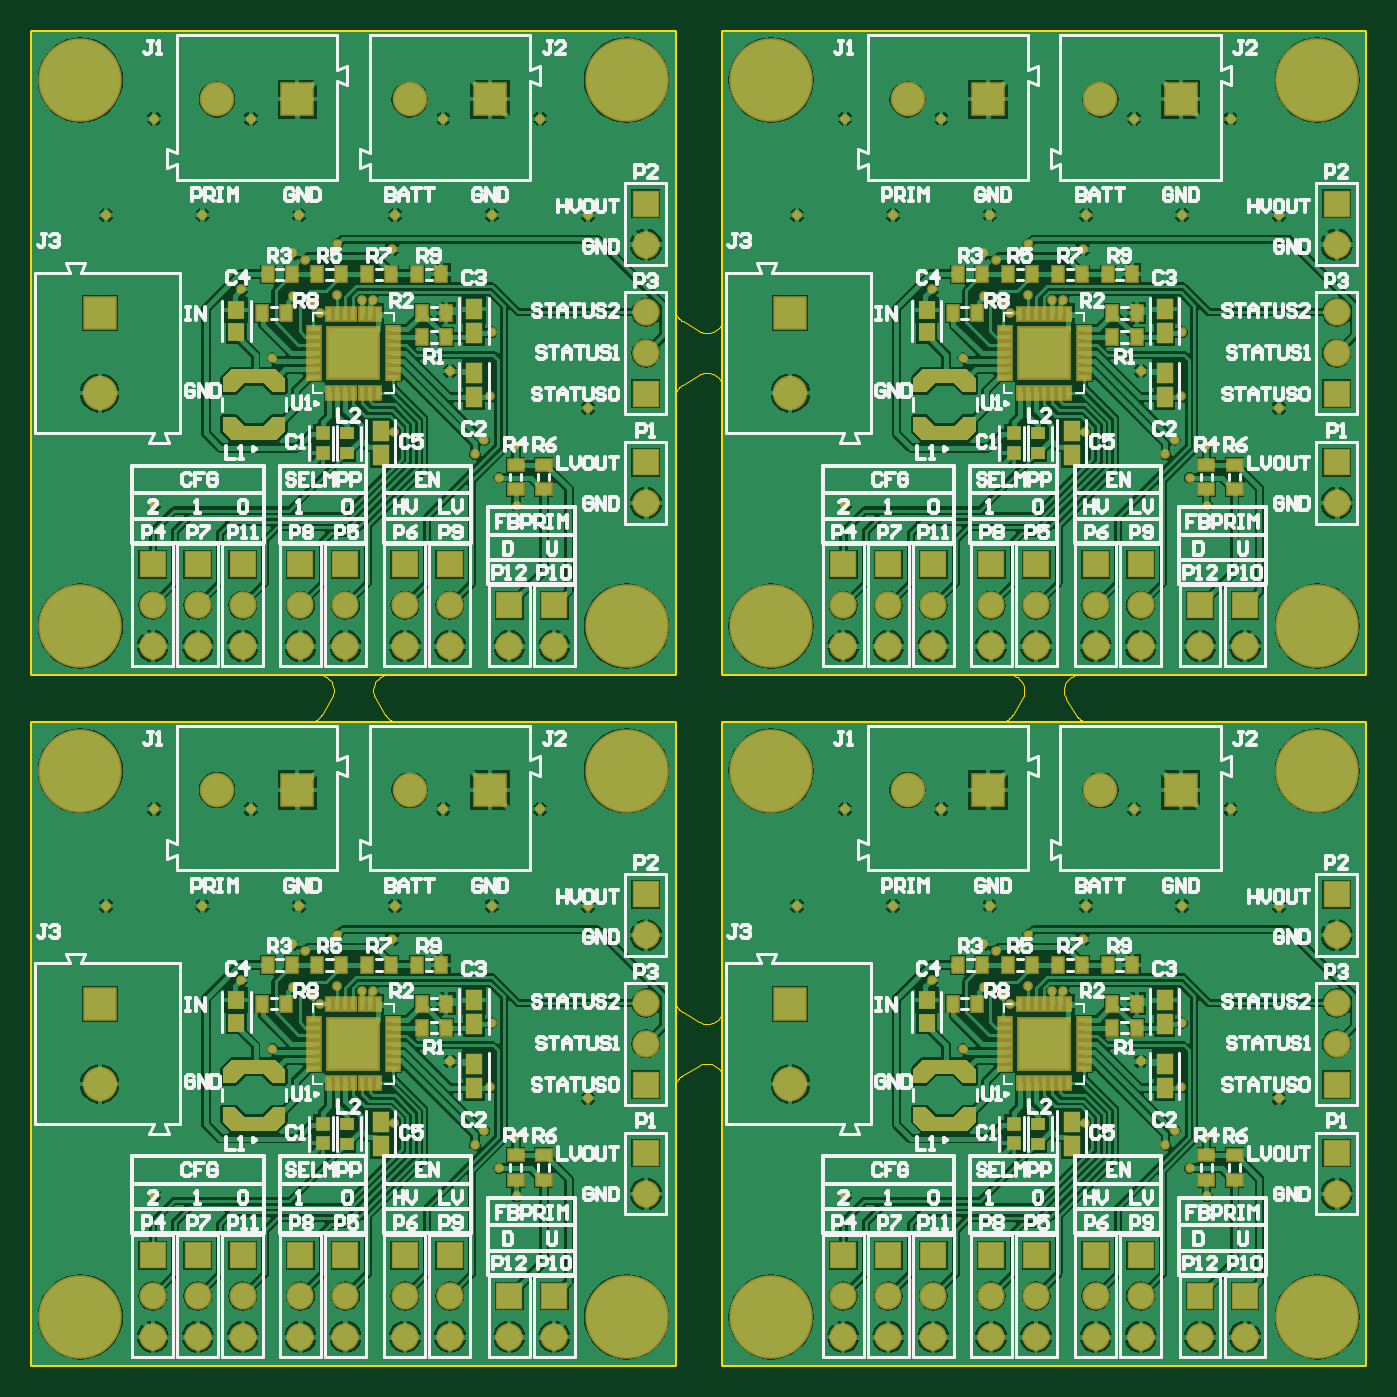
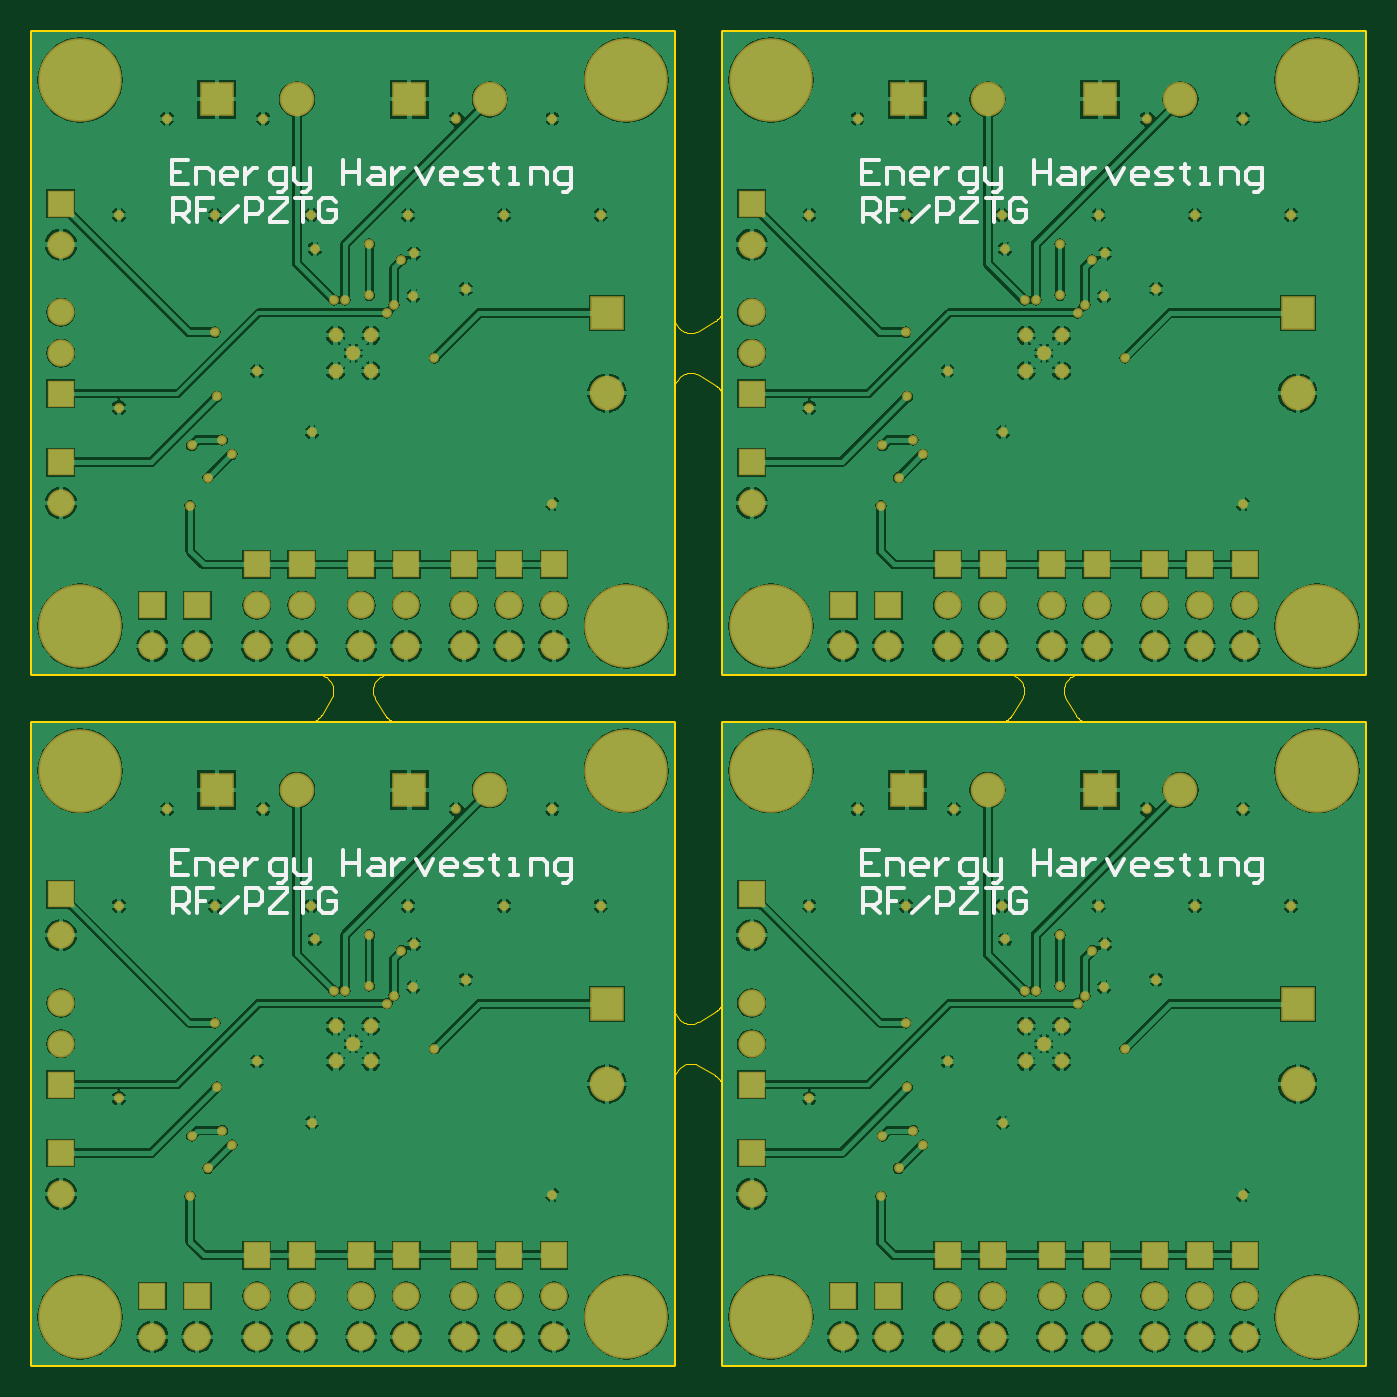
Circuit board: 8 layer files. Board 83.0 x 83.0 mm.
- bottom_copper: combined.gbl (188104 bytes)
- bottom_silk: combined.gbo (13879 bytes)
- bottom_mask: combined.gbs (10072 bytes)
- outline: combined.gm1 (1624 bytes)
- top_copper: combined.gtl (238071 bytes)
- top_silk: combined.gto (118819 bytes)
- top_mask: combined.gts (19641 bytes)
- outline: combined_blended_outline.GKO (8969 bytes)

=== bottom_copper: combined.gbl (188104 bytes, source omitted) ===
=== bottom_silk: combined.gbo (13879 bytes, source omitted) ===
=== bottom_mask: combined.gbs (10072 bytes, source omitted) ===
=== outline: combined.gm1 ===
%MOIN*%
%OFA0B0*%
%FSLAX25Y25*%
%IPPOS*%
%LPD*%
%ADD11C,0.01*%
%ADD22C,0.01*%
%ADD23C,0.01*%
%ADD24C,0.01*%
G01*
G75*
D11*
X0000000Y0236220D02*
X0157480Y0236220D01*
X0000000Y0393700D02*
X0157480Y0393700D01*
X0157480Y0236220D02*
X0157480Y0393700D01*
X0000000Y0236220D02*
X0000000Y0393700D01*
G04 next file*
G04*
G04 #@! TF.GenerationSoftware,Altium Limited,Altium Designer,21.7.2 (23)*
G04*
G04 Layer_Color=16711935*
G04 skipping 70
G04*
G04 #@! TF.SameCoordinates,4C6A6D40-5D94-4475-8A21-F7F3A9D7BEC8*
G04*
G04*
G04 #@! TF.FilePolarity,Positive*
G04*
G01*
G75*
D22*
X0169291Y0236220D02*
X0326771Y0236220D01*
X0169291Y0393700D02*
X0326771Y0393700D01*
X0326771Y0236220D02*
X0326771Y0393700D01*
X0169291Y0236220D02*
X0169291Y0393700D01*
G04 next file*
G04*
G04 #@! TF.GenerationSoftware,Altium Limited,Altium Designer,21.7.2 (23)*
G04*
G04 Layer_Color=16711935*
G04 skipping 70
G04*
G04 #@! TF.SameCoordinates,4C6A6D40-5D94-4475-8A21-F7F3A9D7BEC8*
G04*
G04*
G04 #@! TF.FilePolarity,Positive*
G04*
G01*
G75*
D23*
X0000000Y0066929D02*
X0157480Y0066929D01*
X0000000Y0224409D02*
X0157480Y0224409D01*
X0157480Y0066929D02*
X0157480Y0224409D01*
X0000000Y0066929D02*
X0000000Y0224409D01*
G04 next file*
G04*
G04 #@! TF.GenerationSoftware,Altium Limited,Altium Designer,21.7.2 (23)*
G04*
G04 Layer_Color=16711935*
G04 skipping 70
G04*
G04 #@! TF.SameCoordinates,4C6A6D40-5D94-4475-8A21-F7F3A9D7BEC8*
G04*
G04*
G04 #@! TF.FilePolarity,Positive*
G04*
G01*
G75*
D24*
X0169291Y0066929D02*
X0326771Y0066929D01*
X0169291Y0224409D02*
X0326771Y0224409D01*
X0326771Y0066929D02*
X0326771Y0224409D01*
X0169291Y0066929D02*
X0169291Y0224409D01*
M02*
=== top_copper: combined.gtl (238071 bytes, source omitted) ===
=== top_silk: combined.gto (118819 bytes, source omitted) ===
=== top_mask: combined.gts (19641 bytes, source omitted) ===
=== outline: combined_blended_outline.GKO (8969 bytes, source omitted) ===
